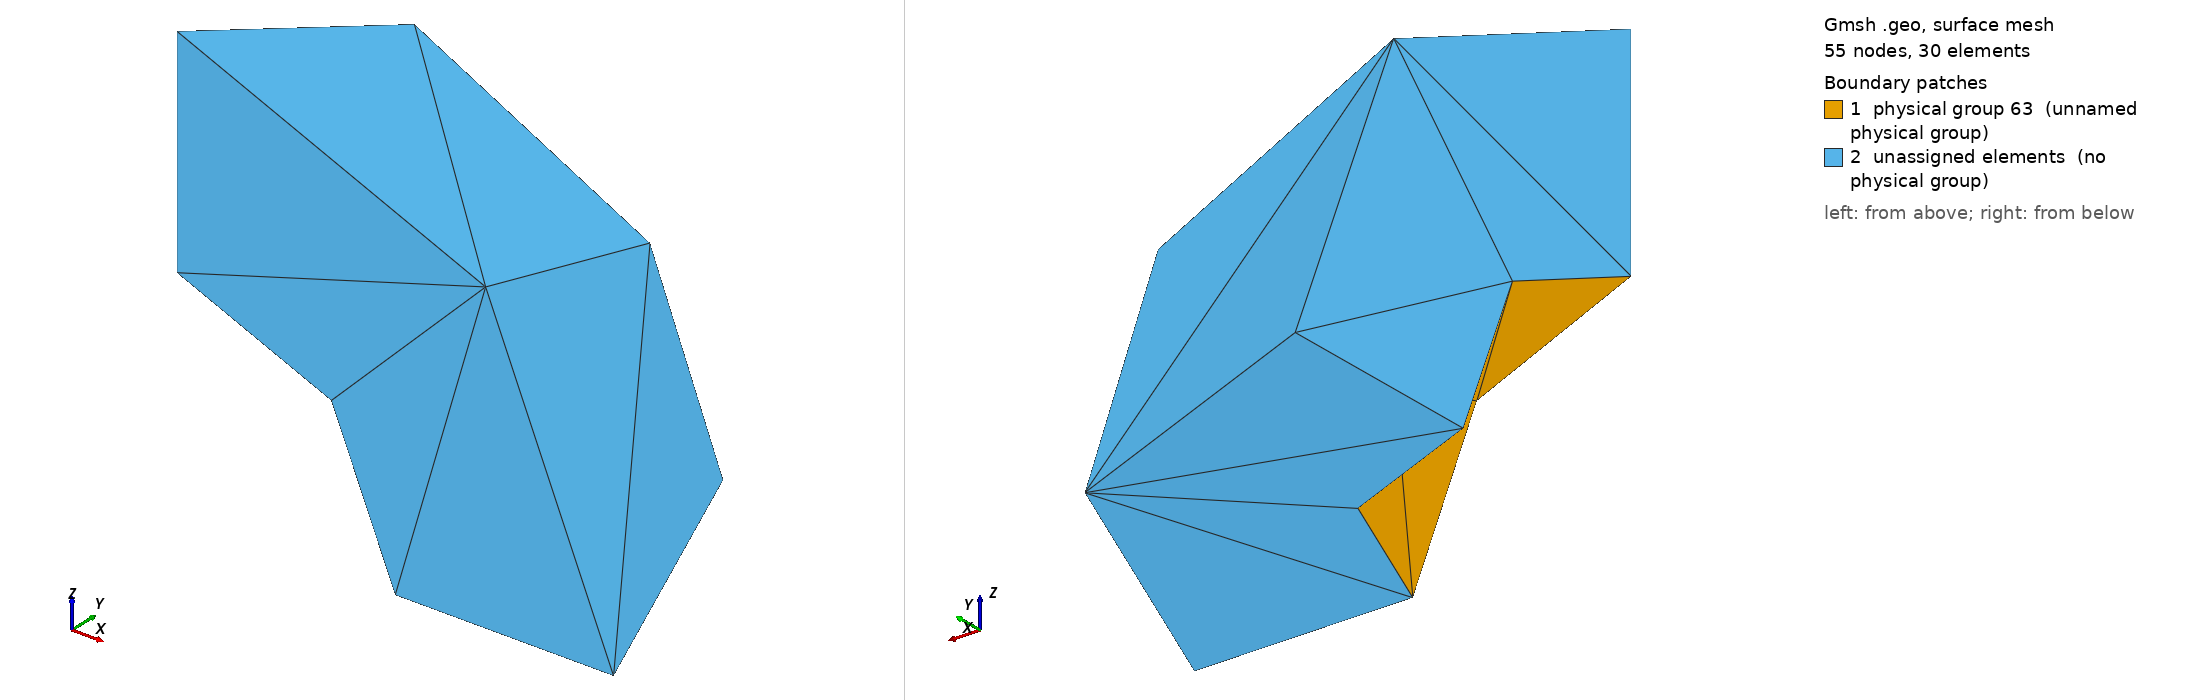

Gmsh geometry script, surface-meshed: 55 nodes, 30 surface elements. Boundary patches (legend numbers): 1 physical group 63 (unnamed physical group), 2 unassigned elements (no physical group). Left view from above one corner, right view from below the opposite corner. Legend entries are the model's physical surfaces; 'unassigned elements' are surfaces in no physical group. The drawing asked Gmsh for element sizes between 1% and 20% of the model's largest extent; the script's own settings can give other sizes.

=== sphere.geo (drawn) ===
Mesh.ElementOrder = 2;
Mesh.SecondOrderIncomplete = 0;

r_i = 0.50;
r_e = 1.00;
theta=Pi/4;
rho=Pi/6;

h=2;
t=h;
l=4*h;


Point(1) = {0, 0, 0, 1.0};
Point(2) = {r_i, 0, 0, 1.0};
Point(3) = {r_e, 0, 0, 1.0};
Point(4) = {0, r_i, 0, 1.0};
Point(5) = {0, r_e, 0, 1.0};
Point(6) = {0, 0, r_i, 1.0};
Point(7) = {0, 0, r_e, 1.0};

Point(8) = {r_i*Cos(Pi/4), r_i*Sin(Pi/4), 0};
Point(9) = {r_e*Cos(Pi/4), r_e*Sin(Pi/4), 0};

Point(10) = {r_i*Cos(Pi/4), 0, r_i*Sin(Pi/4)};
Point(11) = {r_e*Cos(Pi/4), 0, r_e*Sin(Pi/4)};

Point(12) = {0, r_i*Cos(Pi/4), r_i*Sin(Pi/4)};
Point(13) = {0, r_e*Cos(Pi/4), r_e*Sin(Pi/4)};

Point(14) = {r_i*Cos(theta)*Cos(rho) , r_i*Sin(theta)*Cos(rho), r_i*Sin(rho)};
Point(15) = {r_e*Cos(theta)*Cos(rho) , r_e*Sin(theta)*Cos(rho), r_e*Sin(rho)};

Circle(1) = {12, 1, 4};
Circle(2) = {12, 1, 6};
Circle(3) = {10, 1, 2};
Circle(4) = {10, 1, 6};
Circle(5) = {8, 1, 2};
Circle(6) = {8, 1, 4};
Circle(7) = {13, 1, 5};
Circle(8) = {13, 1, 7};
Circle(9) = {11, 1, 7};
Circle(10) = {11, 1, 3};
Circle(11) = {9, 1, 3};
Circle(12) = {9, 1, 5};
Line(13) = {4, 5};
Line(14) = {6, 7};
Line(15) = {2, 3};
Line(16) = {12, 13};
Line(17) = {10, 11};
Line(18) = {8, 9};
Line(19) = {14,15};

// now the circles
Circle(20) = {14, 1, 10};
Circle(21) = {14, 1, 8};
Circle(22) = {14, 1, 12};
Circle(23) = {15, 1, 11};
Circle(24) = {15, 1, 9};
Circle(25) = {15, 1, 13};

// now the surfaces
Line Loop(26) = {3, -5, -21, 20};
Ruled Surface(27) = {26};
Line Loop(28) = {20, 4, -2, -22};
Ruled Surface(29) = {28};
Line Loop(30) = {21, 6, -1, -22};
Ruled Surface(31) = {30};
Line Loop(32) = {19, 24, -18, -21};
Ruled Surface(33) = {32};
Line Loop(34) = {22, 16, -25, -19};
Ruled Surface(35) = {34};
Line Loop(36) = {20, 17, -23, -19};
Ruled Surface(37) = {36};
Line Loop(38) = {3, 15, -10, -17};
Ruled Surface(39) = {38};
Line Loop(40) = {5, 15, -11, -18};
Ruled Surface(41) = {40};
Line Loop(42) = {18, 12, -13, -6};
Ruled Surface(43) = {42};
Line Loop(44) = {13, -7, -16, 1};
Ruled Surface(45) = {44};
Line Loop(46) = {16, 8, -14, -2};
Ruled Surface(47) = {46};
Line Loop(48) = {4, 14, -9, -17};
Ruled Surface(49) = {48};
Line Loop(50) = {10, -11, -24, 23};
Ruled Surface(51) = {50};
Line Loop(52) = {24, 12, -7, -25};
Ruled Surface(53) = {52};
Line Loop(54) = {25, 8, -9, -23};
Ruled Surface(55) = {54};
Surface Loop(56) = {51, 39, 27, 41, 37, 33};
Volume(57) = {56};
Surface Loop(58) = {53, 43, 45, 31, 35, 33};
Volume(59) = {58};
Surface Loop(60) = {35, 55, 47, 49, 29, 37};
Volume(61) = {60};
Physical Volume(62) = {57, 59, 61};

// tests
Transfinite Line{1,2,3,4,5,6} = h;	// innersurface
Transfinite Line{7,8,9,10,11,12} = h;	// outer surface

Transfinite Line{20, 21, 22, 23, 24, 25} = h; // radial

Transfinite Line{13, 14, 15, 16, 17, 18, 19} = t;

Transfinite Surface{27};
Transfinite Surface{29};
Transfinite Surface{31};
Transfinite Surface{33};
Transfinite Surface{35};
Transfinite Surface{37};
Transfinite Surface{39};
Transfinite Surface{41};
Transfinite Surface{43};
Transfinite Surface{45};
Transfinite Surface{47};
Transfinite Surface{49};
Transfinite Surface{51};
Transfinite Surface{53};
Transfinite Surface{55};

Transfinite Volume{57};
Transfinite Volume{59};
Transfinite Volume{61};
Physical Surface(63) = {27, 29, 31};
